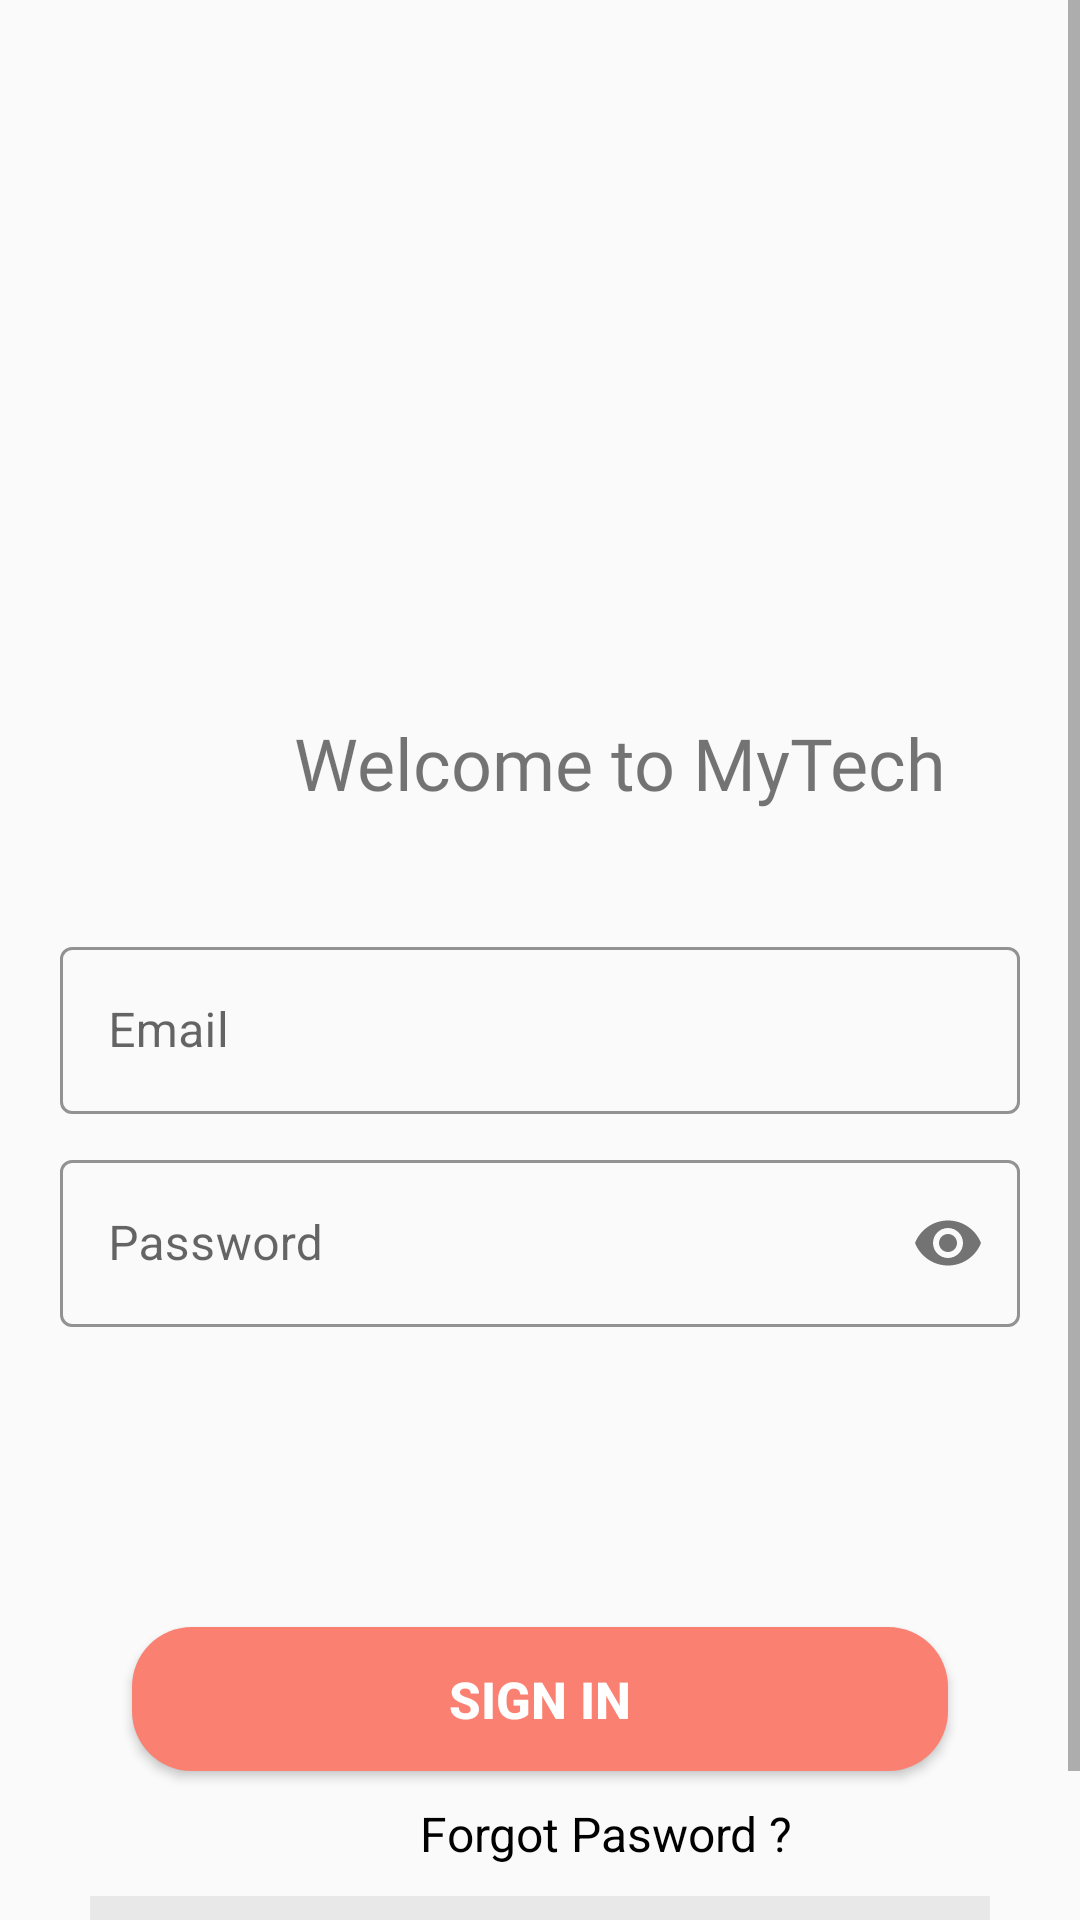

Write the Android layout XML for this screen, with the resource values it uses.
<!-- AndroidManifest.xml: application theme Theme.Example_BTL_AndroidNC -->
<!-- res/layout/activity_login.xml -->
<?xml version="1.0" encoding="utf-8"?>
<ScrollView xmlns:android="http://schemas.android.com/apk/res/android"
            xmlns:app="http://schemas.android.com/apk/res-auto"
            xmlns:tools="http://schemas.android.com/tools"
            android:layout_width="match_parent"

            android:layout_height="match_parent"
            tools:context=".authentication.LoginActivity">
    <LinearLayout
            android:layout_width="match_parent"
            android:layout_height="wrap_content"
            android:padding="20dp"
            android:orientation="vertical">

        <ImageView
                android:layout_width="146dp"
                android:layout_height="158dp"
                android:layout_gravity="center_horizontal"
                android:layout_marginTop="20dp"
                android:layout_marginBottom="10dp"
                android:background="@drawable/mylogo"
                android:transitionName="logo_image"/>

        <TextView
                android:id="@+id/textView2"
                android:layout_width="match_parent"
                android:layout_height="wrap_content"
                android:layout_gravity="center"
                android:fontFamily="@font/arima_madurai"
                android:layout_marginStart="60dp"
                android:layout_marginEnd="24dp"
                android:layout_marginTop="30dp"
                android:layout_marginBottom="40dp"
                android:textSize="24dp"
                android:text="Welcome to MyTech"/>

        <com.google.android.material.textfield.TextInputLayout
                android:id="@+id/til_email"
                android:layout_width="match_parent"
                android:layout_height="match_parent"
                style="@style/Widget.MaterialComponents.TextInputLayout.OutlinedBox"
                android:hint="Email"
                app:helperTextTextColor="#F44336"
                app:hintTextColor="#FA8072"
                app:boxStrokeColor="#FA8072"
                app:endIconMode="clear_text">

            <EditText
                    android:id="@+id/edt_email"
                    android:layout_marginTop="30dp"

                    android:layout_width="fill_parent"
                    android:layout_height="wrap_content"
                    android:inputType="textEmailAddress"
                    android:singleLine="true"
                    android:textCursorDrawable="@color/black"/>
        </com.google.android.material.textfield.TextInputLayout>

        <com.google.android.material.textfield.TextInputLayout
                android:layout_marginTop="10dp"
                android:id="@+id/til_password"
                android:layout_width="match_parent"
                android:layout_height="match_parent"
                style="@style/Widget.MaterialComponents.TextInputLayout.OutlinedBox"
                android:hint="Password"
                app:helperTextTextColor="#F44336"
                app:hintTextColor="#FA8072"
                app:boxStrokeColor="#FA8072"

            app:passwordToggleEnabled="true">

            <EditText
                    android:id="@+id/edt_password"
                    android:layout_width="fill_parent"
                    android:layout_height="wrap_content"
                    android:inputType="textPassword"
                    android:singleLine="true"
                    android:textCursorDrawable="@color/black"/>
        </com.google.android.material.textfield.TextInputLayout>

        <Button
                android:id="@+id/btn_login"
                android:layout_width="match_parent"
                android:layout_height="wrap_content"
                android:layout_marginStart="24dp"
                android:layout_marginEnd="24dp"
                android:layout_marginTop="100dp"
                android:text="Sign In"
                android:textColor="@color/white"
                android:textStyle="bold"
                android:textSize="17dp"
                android:background="@drawable/custom_button"/>
        <TextView
                android:id="@+id/forgot_password"
                android:layout_width="wrap_content"
                android:layout_height="wrap_content"
                android:layout_marginStart="120dp"
                android:layout_marginTop="10dp"
                android:text="Forgot Pasword ?"
                android:textColor="@color/black"
                android:textSize="16dp"/>
        <LinearLayout
                android:layout_width="match_parent"
                android:layout_height="match_parent"
                android:layout_margin="10dp"
                android:background="#a6dfdfdf"
                android:gravity="center"
                android:orientation="horizontal">


            <TextView
                    android:layout_width="150dp"
                    android:layout_height="32dp"
                    android:gravity="center"
                    android:text="Already a member? "
                    android:textSize="16dp"/>

            <TextView
                    android:id="@+id/tv_register"
                    android:layout_width="74dp"
                    android:layout_height="wrap_content"
                    android:textSize="16dp"
                    android:text="@string/Dangki"/>

        </LinearLayout>

    </LinearLayout>
</ScrollView>
<!-- resources referenced by this layout -->
<resources>
  <!-- drawable custom_button (drawable) -->
  <?xml version="1.0" encoding="utf-8"?>
  <shape
          xmlns:android="http://schemas.android.com/apk/res/android"
          android:shape="rectangle">
  
      
      <solid
              android:color="#FA8072">
      </solid>
  
      
      
      
      
      
  
      
      
      
      
      
      
      
  
      
      <corners
              android:radius="20dp">
      </corners>
  
  </shape>
  <string name="Dangki">
          <u>Register</u>.
      </string>
  <style name="Theme.Example_BTL_AndroidNC" parent="Theme.MaterialComponents.DayNight.NoActionBar.Bridge">
          
          <item name="colorPrimary">@color/purple_500</item>
          <item name="colorPrimaryVariant">@color/purple_700</item>
          <item name="colorOnPrimary">@color/white</item>
          
          <item name="colorSecondary">@color/teal_200</item>
          <item name="colorSecondaryVariant">@color/teal_700</item>
          <item name="colorOnSecondary">@color/black</item>
          
          <item name="android:statusBarColor" tools:targetApi="l">#D6D1D1</item>
          
      </style>
  <!-- not gathered from this repository: default colours our renderer supplied (Android Studio template values) -->
  <color name="purple_500">#FF6200EE</color>
  <color name="purple_700">#FF3700B3</color>
  <color name="teal_200">#FF03DAC5</color>
  <color name="teal_700">#FF018786</color>
  <color name="black">#FF000000</color>
  <color name="white">#FFFFFFFF</color>
</resources>
